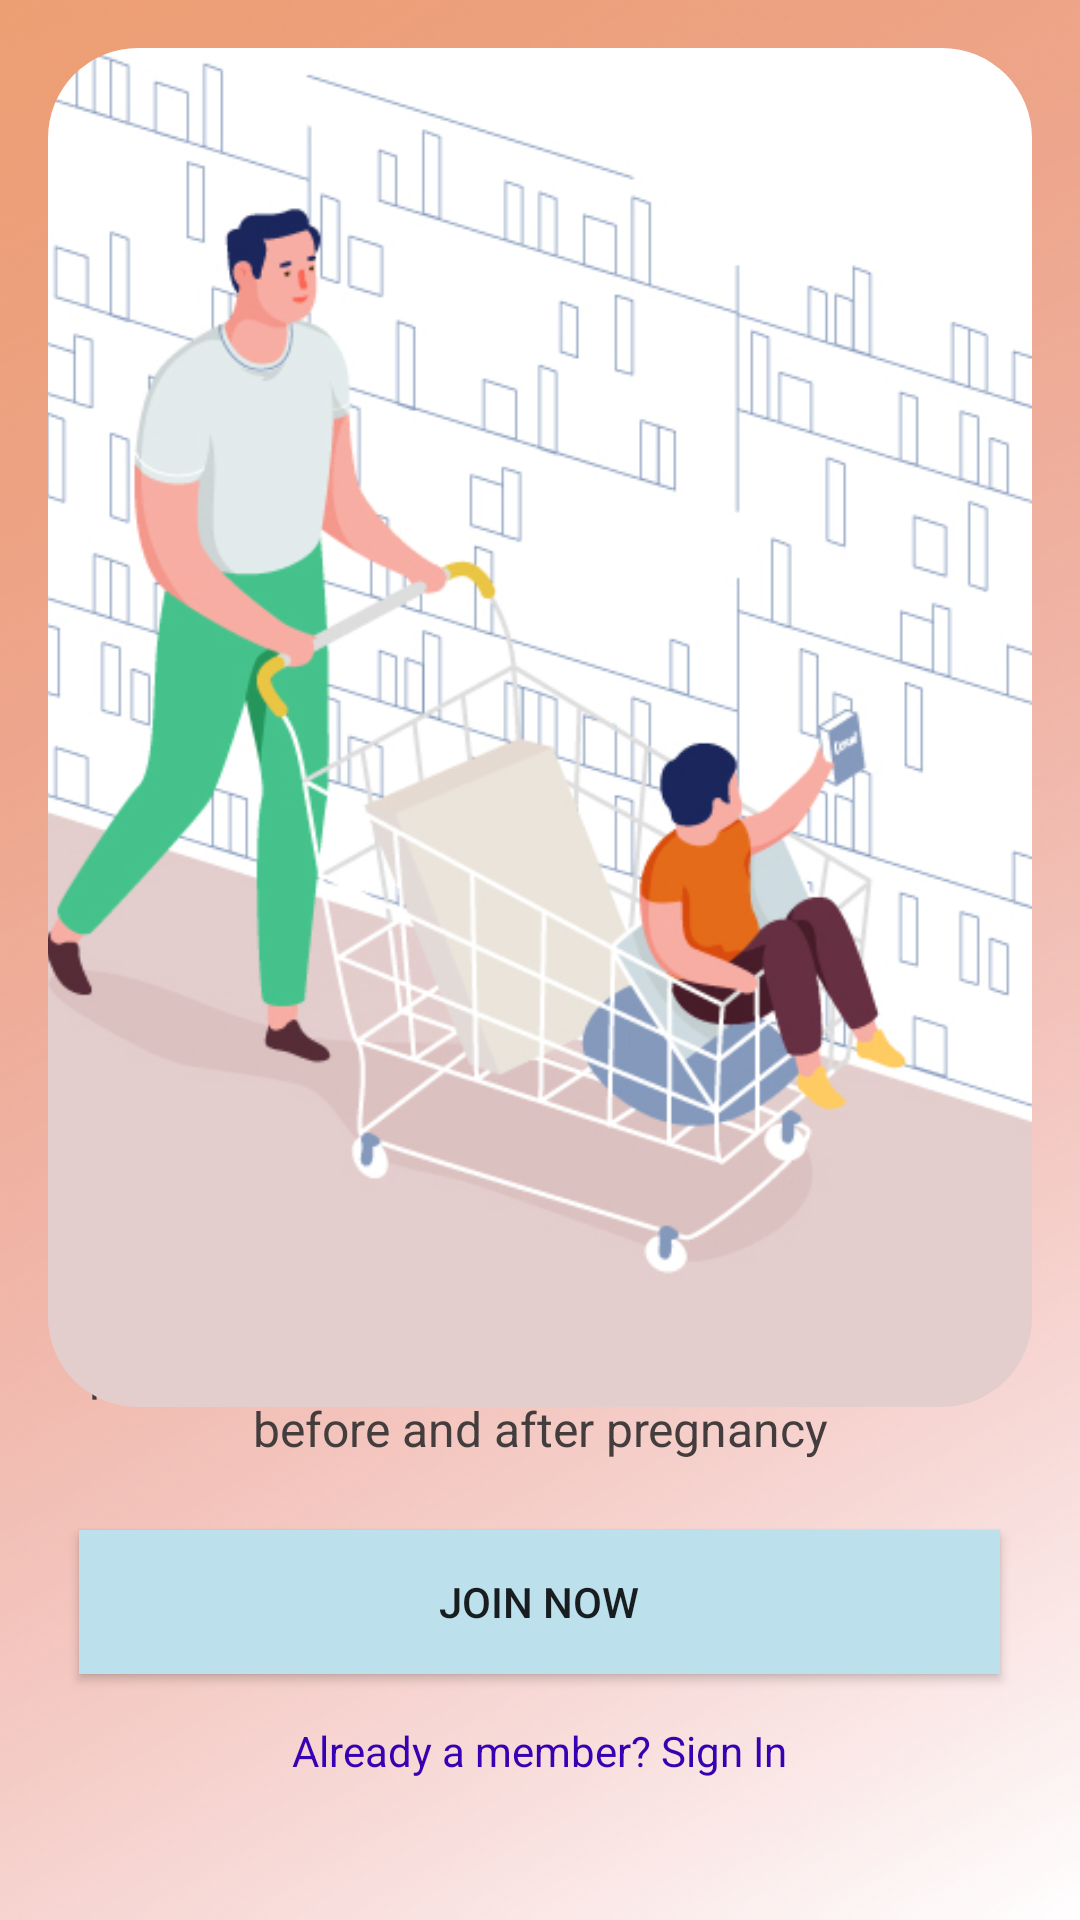

Android layout source for this screen:
<!-- AndroidManifest.xml: application theme Theme.UoSBabyBuy -->
<!-- res/layout/activity_welcome_screen.xml -->
<?xml version="1.0" encoding="utf-8"?>
<RelativeLayout xmlns:android="http://schemas.android.com/apk/res/android"
    xmlns:app="http://schemas.android.com/apk/res-auto"
    xmlns:tools="http://schemas.android.com/tools"
    android:layout_width="match_parent"
    android:layout_height="match_parent"
    android:background="@drawable/frame"
    android:padding="16dp"
    tools:context=".WelcomeScreen">

    
    
    
    
    

    <Button
        android:id="@+id/button"
        android:layout_width="307dp"
        android:layout_height="wrap_content"
        android:layout_alignParentBottom="true"
        android:layout_centerHorizontal="true"
        android:layout_marginBottom="66dp"
        android:background="#BCE0EC"
        android:text="@string/join_now" />

    <TextView
        android:id="@+id/textView6"
        android:layout_width="wrap_content"
        android:layout_height="wrap_content"
        android:layout_alignParentBottom="true"
        android:layout_centerHorizontal="true"
        android:layout_marginBottom="137dp"
        android:gravity="center"
        android:text="@string/description"
        android:textColor="#433D3D"
        android:textSize="16sp"
        android:textStyle="normal" />

    <TextView
        android:id="@+id/home_title"
        android:layout_width="235dp"
        android:layout_height="54dp"
        android:layout_alignParentBottom="true"
        android:layout_centerHorizontal="true"
        android:layout_marginBottom="216dp"
        android:gravity="center"
        android:text="Be Prepared !"
        android:textColor="@color/design_default_color_on_secondary"
        android:textFontWeight="500"
        android:textSize="30sp"
        android:textStyle="bold" />

    <TextView
        android:id="@+id/textView"
        android:layout_width="wrap_content"
        android:layout_height="wrap_content"
        android:layout_alignParentBottom="true"
        android:layout_centerHorizontal="true"
        android:layout_marginBottom="31dp"
        android:text="@string/login_prompt"
        android:textColor="@color/purple_700" />

    <com.google.android.material.imageview.ShapeableImageView
        android:layout_width="354dp"
        android:layout_height="453dp"
        android:layout_alignParentTop="true"
        android:layout_centerHorizontal="true"
        android:layout_marginTop="0dp"
        android:adjustViewBounds="true"
        android:scaleType="centerCrop"
        android:src="@drawable/welcomepage"
        app:layout_constraintStart_toEndOf="parent"
        app:shapeAppearanceOverlay="@style/roundedCorners"
        tools:ignore="ImageContrastCheck"
        tools:layout_editor_absoluteY="91dp" />


</RelativeLayout>
<!-- resources referenced by this layout -->
<resources>
  <color name="purple_700">#FF3700B3</color>
  <!-- drawable frame: png bitmap (drawable, 685623 bytes) -->
  <!-- drawable welcomepage: jpg bitmap (drawable, 184729 bytes) -->
  <string name="description">BabyBuy is an application to help expecting parents and friends to list out item needed before and after pregnancy</string>
  <string name="join_now">Join Now</string>
  <string name="login_prompt">Already a member? Sign In</string>
  <style name="roundedCorners" parent="">
          <item name="cornerFamily">rounded</item>
          <item name="cornerSize">30dp</item>
      </style>
  <style name="Theme.UoSBabyBuy" parent="Theme.MaterialComponents.DayNight.NoActionBar">
      </style>
</resources>
